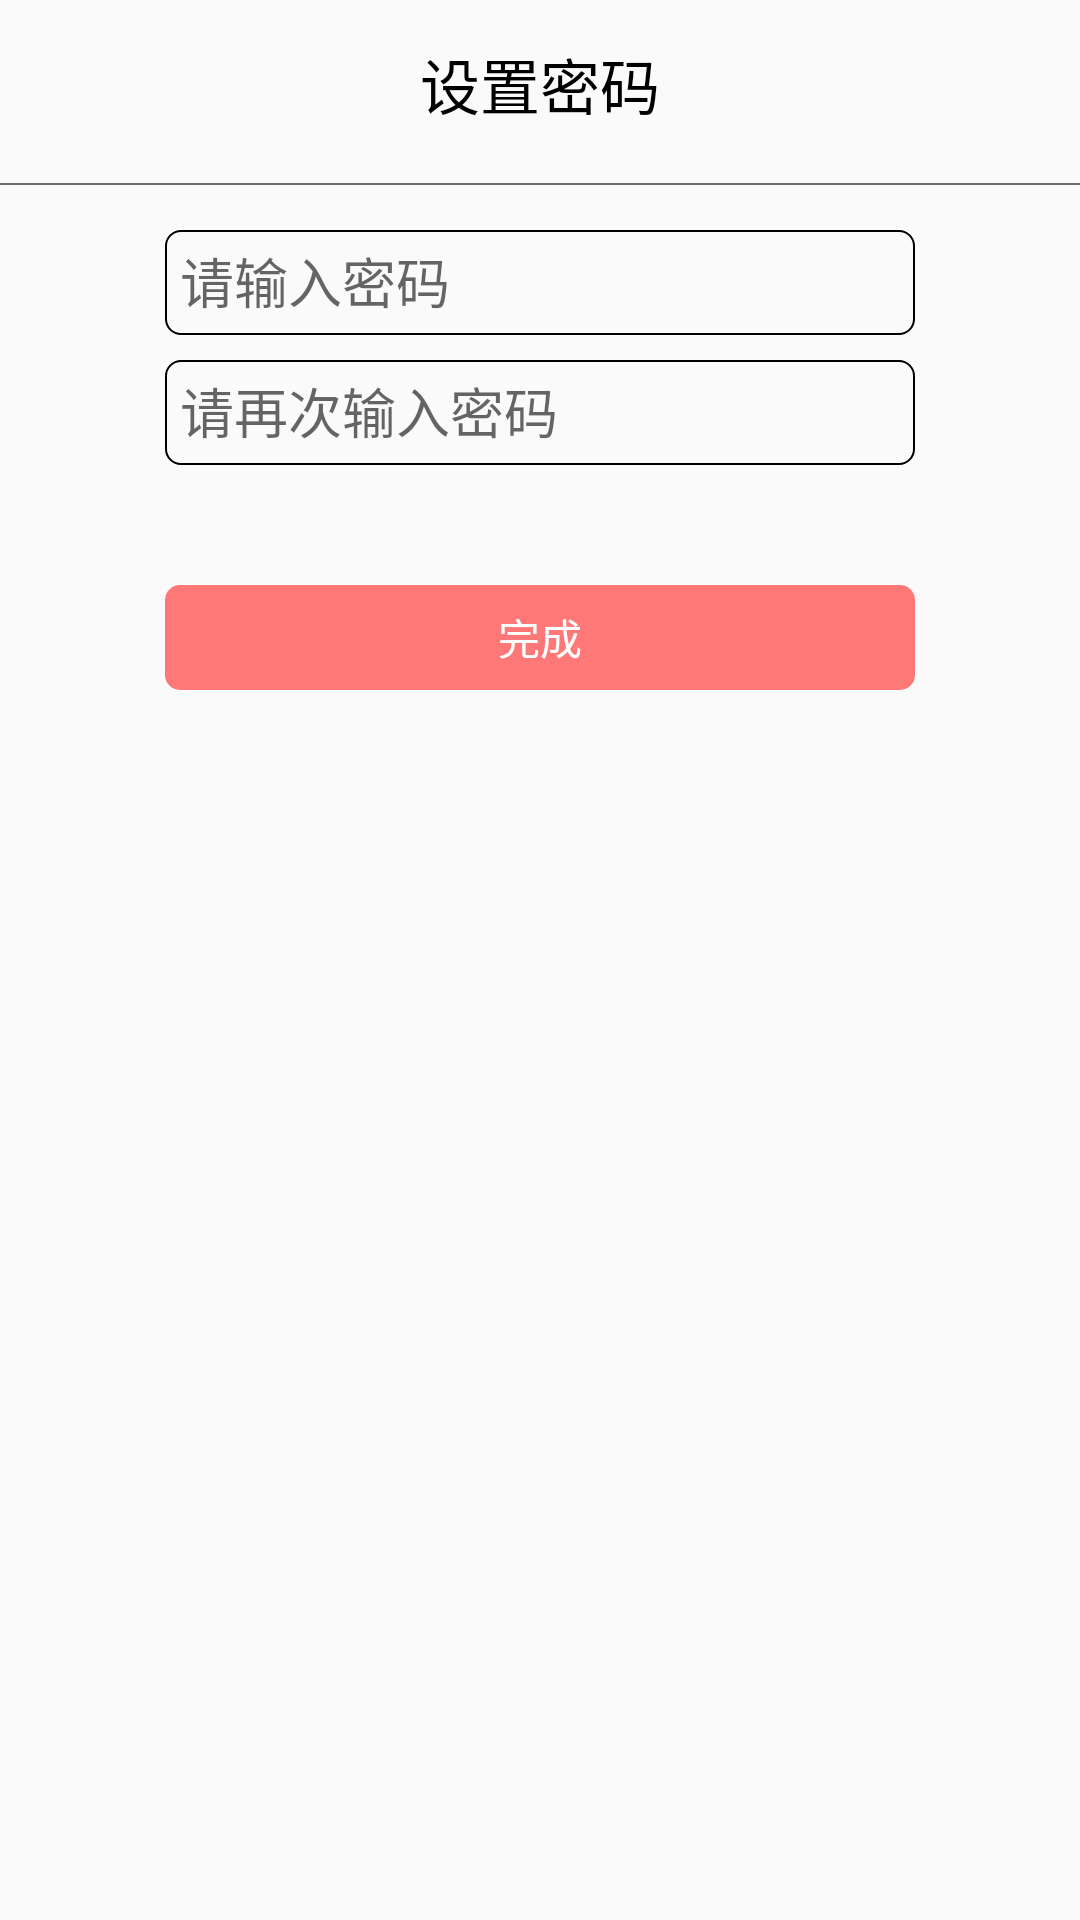

Layout XML and referenced resources for this Android screen:
<!-- AndroidManifest.xml: application theme AppTheme -->
<!-- res/layout/activity_password.xml -->
<?xml version="1.0" encoding="utf-8"?>
<LinearLayout
    xmlns:android="http://schemas.android.com/apk/res/android"
    xmlns:tools="http://schemas.android.com/tools"
    android:id="@+id/activity_password"
    android:layout_width="match_parent"
    android:layout_height="match_parent"
    android:orientation="vertical"
    tools:context="com.example.administrator.wanpuapp.acitivity.PasswordActivity">

    <android.support.v7.widget.Toolbar
        android:id="@+id/password_toolbar"
        android:layout_width="match_parent"
        android:layout_height="?actionBarSize">
        <TextView
            android:layout_width="wrap_content"
            android:layout_height="wrap_content"
            android:layout_centerInParent="true"
            android:layout_gravity="center"
            android:text="设置密码"
            android:textSize="20sp"
            android:textColor="#000"
            />
    </android.support.v7.widget.Toolbar>
    <View
        android:background="#6b6b6b"
        android:layout_marginTop="5dp"
        android:layout_width="match_parent"
        android:layout_height="2px"/>
    <EditText
        android:inputType="textPassword"
        android:id="@+id/acti_setpassword"
        android:padding="5dp"
        android:hint="请输入密码"
        android:layout_marginTop="45px"
        android:layout_gravity="center"
        android:background="@drawable/edit_password_bg"
        android:layout_width="250dp"
        android:layout_height="35dp"/>
    <EditText
        android:inputType="textPassword"
        android:id="@+id/acti_setpasswordagain"
        android:padding="5dp"
        android:hint="请再次输入密码"
        android:layout_marginTop="25px"
        android:layout_gravity="center"
        android:background="@drawable/edit_password_bg"
        android:layout_width="250dp"
        android:layout_height="35dp"/>

    <Button
        android:id="@+id/acti_setpassword_complete"
        android:text="完成"
        android:layout_gravity="center"
        android:layout_marginTop="40sp"
        android:textColor="@android:color/white"
        style="?android:attr/borderlessButtonStyle"
        android:background="@drawable/btn_complete"
        android:layout_width="250dp"
        android:layout_height="35dp"/>


</LinearLayout>
<!-- resources referenced by this layout -->
<resources>
  <!-- drawable btn_complete (drawable) -->
  <?xml version="1.0" encoding="utf-8"?>
  <shape xmlns:android="http://schemas.android.com/apk/res/android"
      android:shape="rectangle">
      <corners  android:radius="5dp"
          />
      <solid android:color="#ff7878"/>
  </shape>
  <!-- drawable edit_password_bg (drawable) -->
  <?xml version="1.0" encoding="utf-8"?>
  <shape xmlns:android="http://schemas.android.com/apk/res/android"
      android:shape="rectangle">
      <stroke android:color="#000" android:width="2px"/>
      <corners android:radius="5dp"/>
  </shape>
  <style name="AppTheme" parent="Theme.AppCompat.Light.NoActionBar">
          
          <item name="colorPrimary">@color/colorPrimary</item>
          <item name="colorPrimaryDark">@color/colorPrimaryDark</item>
          <item name="colorAccent">@color/colorAccent</item>
      </style>
  <!-- not gathered from this repository: default colours our renderer supplied (Android Studio template values) -->
  <color name="colorPrimary">#FF6200EE</color>
  <color name="colorPrimaryDark">#FF3700B3</color>
  <color name="colorAccent">#FF03DAC5</color>
</resources>
